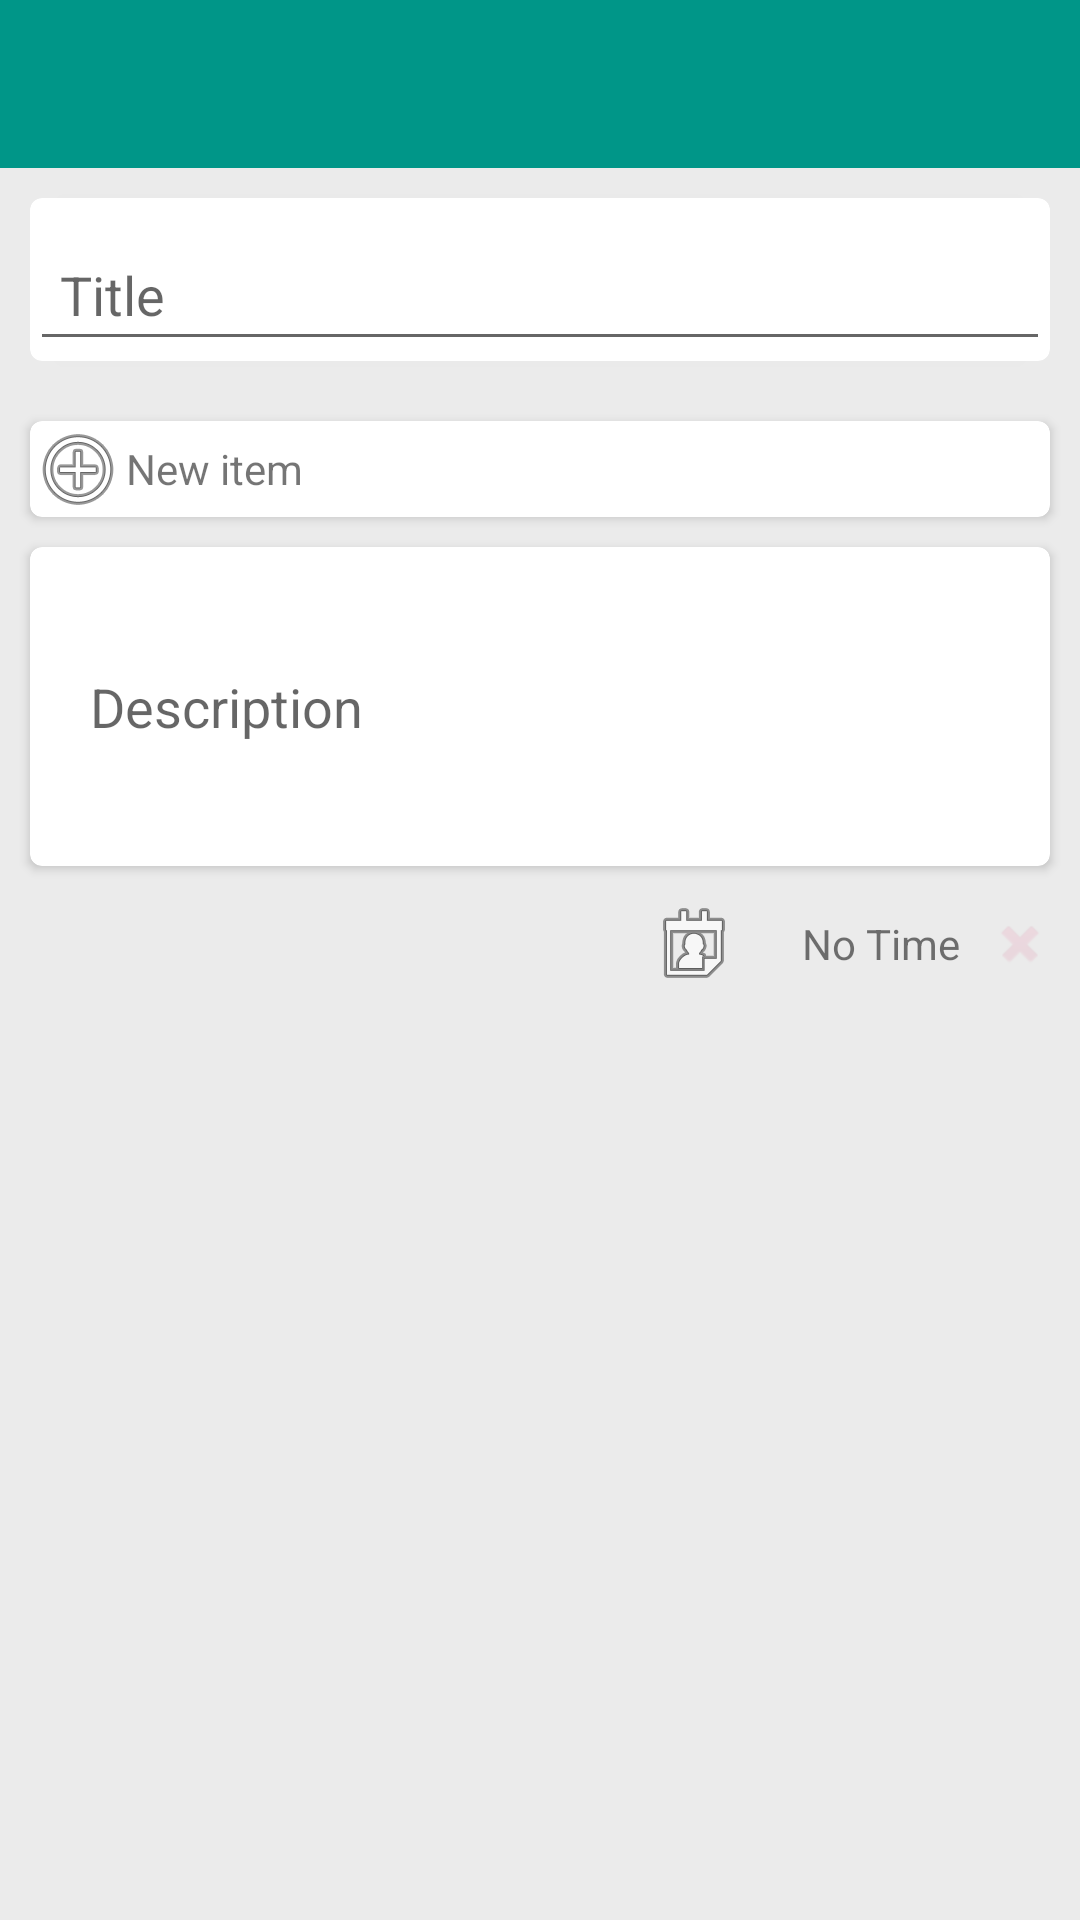

This screen was rendered from an Android layout file. Write that file and the resources it references.
<!-- AndroidManifest.xml: application theme Theme.MakeANote -->
<!-- res/layout/activity_detail_note_layout.xml -->
<?xml version="1.0" encoding="utf-8"?>
<ScrollView xmlns:android="http://schemas.android.com/apk/res/android"
            xmlns:card_view="http://schemas.android.com/apk/res-auto"
            android:layout_width="match_parent"
            android:layout_height="match_parent"
            android:background="@color/notesCardBody">

    <LinearLayout
        android:layout_width="match_parent"
        android:layout_height="wrap_content"
        android:orientation="vertical">

        <include
            android:id="@+id/app_bar"
            layout="@layout/toolbar" />

        <ImageView
            android:id="@+id/image_make_note"
            android:layout_width="match_parent"
            android:layout_height="wrap_content"
            android:contentDescription="@string/make_a_note"/>

        <android.support.v7.widget.CardView
            android:layout_width="match_parent"
            android:layout_height="wrap_content"
            android:layout_margin="10dp"
            card_view:cardCornerRadius="4dp">

            <EditText
                android:id="@+id/make_note_title"
                android:layout_width="match_parent"
                android:layout_height="wrap_content"
                android:layout_marginTop="10dp"
                android:hint="@string/title"
                android:padding="10dp" />

        </android.support.v7.widget.CardView>

        <android.support.v7.widget.CardView
            android:id="@+id/card_view_list"
            android:layout_width="match_parent"
            android:layout_height="wrap_content"
            android:layout_marginTop="10dp"
            android:layout_marginLeft="10dp"
            android:layout_marginRight="10dp"
            card_view:cardCornerRadius="4dp">

            <LinearLayout
                android:layout_width="match_parent"
                android:layout_height="wrap_content"
                android:orientation="vertical">

                <LinearLayout
                    android:id="@+id/check_list_layout"
                    android:layout_width="wrap_content"
                    android:layout_height="wrap_content"
                    android:orientation="vertical">

                </LinearLayout>

                <LinearLayout
                    android:id="@+id/add_check_list_layout"
                    android:layout_width="match_parent"
                    android:layout_height="wrap_content"
                    android:orientation="horizontal">

                    <ImageView
                        android:id="@+id/add_new_check_list_image_view"
                        android:layout_width="wrap_content"
                        android:layout_height="wrap_content"
                        android:src="@android:drawable/ic_menu_add"
                        android:contentDescription="@string/check_list_item"/>

                    <TextView
                        android:id="@+id/add_new_check_list_check_box"
                        android:layout_width="wrap_content"
                        android:layout_height="wrap_content"
                        android:layout_gravity="center"
                        android:text="@string/list_item" />

                </LinearLayout>
            </LinearLayout>
        </android.support.v7.widget.CardView>

        <android.support.v7.widget.CardView
            android:id="@+id/card_view"
            android:layout_width="match_parent"
            android:layout_height="wrap_content"
            android:layout_marginTop="10dp"
            android:layout_marginLeft="10dp"
            android:layout_marginRight="10dp"
            card_view:cardCornerRadius="4dp">

            <RelativeLayout
                android:layout_width="match_parent"
                android:layout_height="match_parent">

                <EditText
                    android:id="@+id/make_note_detail"
                    android:layout_width="match_parent"
                    android:layout_height="wrap_content"
                    android:layout_margin="10dp"
                    android:layout_marginTop="10dp"
                    android:background="@android:color/transparent"
                    android:hint="@string/description"
                    android:lines="3"
                    android:padding="10dp" />
            </RelativeLayout>
        </android.support.v7.widget.CardView>


        <LinearLayout
            android:layout_width="match_parent"
            android:layout_height="wrap_content"
            android:gravity="end"
            android:orientation="horizontal"
            android:padding="10dp">

            <ImageView
                android:id="@+id/image_storage"
                android:layout_width="wrap_content"
                android:layout_height="wrap_content"
                android:contentDescription="@string/image_storage_location"/>

            <ImageView
                android:id="@+id/date_picker_button"
                android:layout_width="wrap_content"
                android:layout_height="wrap_content"
                android:src="@android:drawable/ic_menu_my_calendar"
                android:contentDescription="@string/calendar_picker"/>

            <TextView
                android:id="@+id/date_textview_make_note"
                android:layout_width="wrap_content"
                android:layout_height="match_parent"
                android:layout_marginLeft="10dp"
                android:layout_marginStart="10dp"
                android:gravity="center"
                android:text="" />

            <TextView
                android:id="@+id/time_textview_make_note"
                android:layout_width="wrap_content"
                android:layout_height="match_parent"
                android:layout_marginLeft="10dp"
                android:layout_marginStart="10dp"
                android:gravity="center"
                android:text="@string/NO_TIME" />

            <ImageView
                android:id="@+id/delete_make_note"
                android:layout_width="20dp"
                android:layout_height="wrap_content"
                android:layout_marginLeft="10dp"
                android:layout_marginStart="10dp"
                android:alpha="0.08"
                android:background="@color/notesCardBody"
                android:src="@android:drawable/ic_delete"
                android:contentDescription="@string/delete_reminder"/>
        </LinearLayout>


    </LinearLayout>

</ScrollView>
<!-- res/layout/toolbar.xml (included above) -->
<android.support.v7.widget.Toolbar
    xmlns:android="http://schemas.android.com/apk/res/android"
    xmlns:flickr="http://schemas.android.com/apk/res-auto"
    android:layout_width="match_parent"
    android:layout_height="?actionBarSize"
    flickr:theme="@style/ActionBarThemeOverlay"
    flickr:titleTextAppearance="@style/ActionBar.TitleText">
</android.support.v7.widget.Toolbar>
<!-- resources referenced by this layout -->
<resources>
  <color name="notesCardBody">#EBEBEB</color>
  <string name="NO_TIME">No Time</string>
  <string name="calendar_picker">Open Calendar</string>
  <string name="check_list_item">Add a check list item to the note</string>
  <string name="delete_reminder">Delete Calendar Reminder</string>
  <string name="description">Description</string>
  <string name="image_storage_location">Choose location for image storage - Device or Google Drive or Dropbox</string>
  <string name="list_item">New item</string>
  <string name="make_a_note">Make A Checklist Note</string>
  <string name="title">Title</string>
  <style name="ActionBar.TitleText" parent="TextAppearance.AppCompat.Widget.ActionBar.Title">
          <item name="android:textColor">@color/notesPrimaryTextColor</item>
          <item name="android:textSize">18sp</item>
      </style>
  <style name="ActionBarThemeOverlay" parent="">
          <item name="android:textColorPrimary">@color/notesPrimaryTextColor</item>
          <item name="colorControlHighlight">@color/notesBackgroundColor</item>
          <item name="android:actionMenuTextColor">@color/notesPrimaryTextColor</item>
          <item name="android:textColorSecondary">@color/notesPrimaryTextColor</item>
          <item name="android:background">@color/notesPrimaryBackgroundColor</item>
      </style>
  <style name="Theme.MakeANote" parent="Theme.Base" />
  <color name="notesPrimaryTextColor">#FAFAFA</color>
  <color name="notesBackgroundColor">#FAFAFA</color>
  <color name="notesPrimaryBackgroundColor">#009688</color>
  <style name="Theme.Base" parent="AppTheme">
          <item name="colorPrimary">@color/notesPrimaryBackgroundColor</item>
          <item name="colorPrimaryDark">@color/notesSecondaryBackgroundColor</item>
          <item name="colorAccent">@color/notesColorBackgroundAccent</item>
          <item name="windowActionBar">false</item>
          <item name="android:windowNoTitle">true</item>
          <item name="android:windowBackground">@color/notesBackgroundColor</item>
      </style>
  <style name="AppTheme" parent="Theme.AppCompat.Light.NoActionBar">
      </style>
  <color name="notesSecondaryBackgroundColor">#004D40</color>
  <color name="notesColorBackgroundAccent">#FF9922</color>
</resources>
